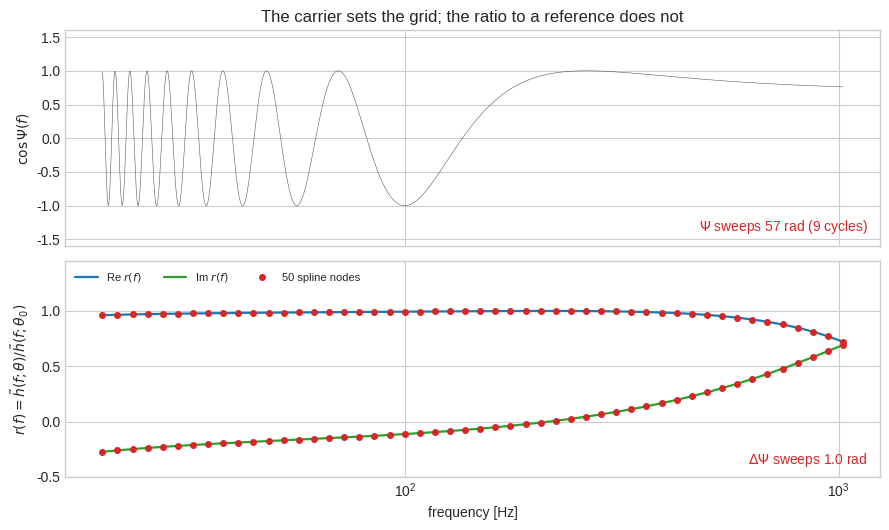
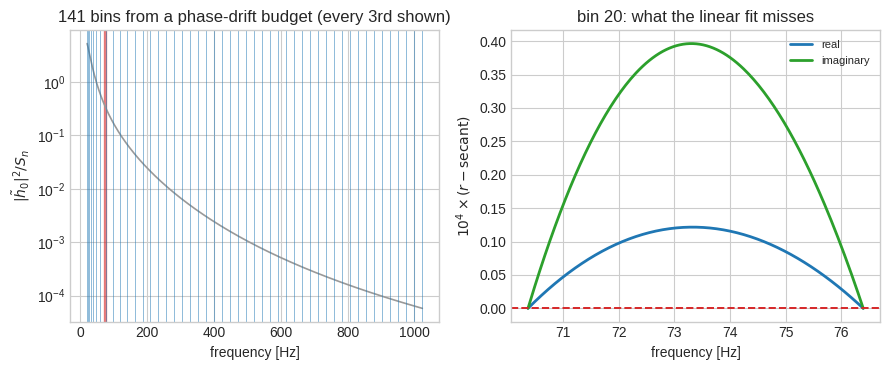
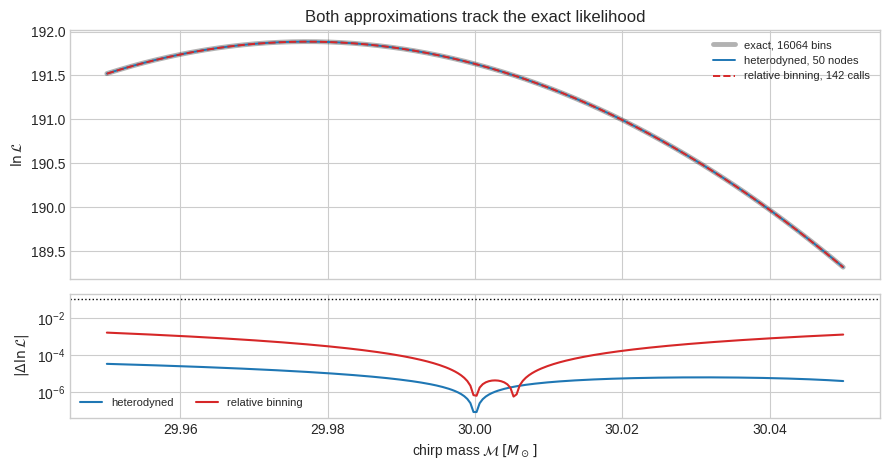
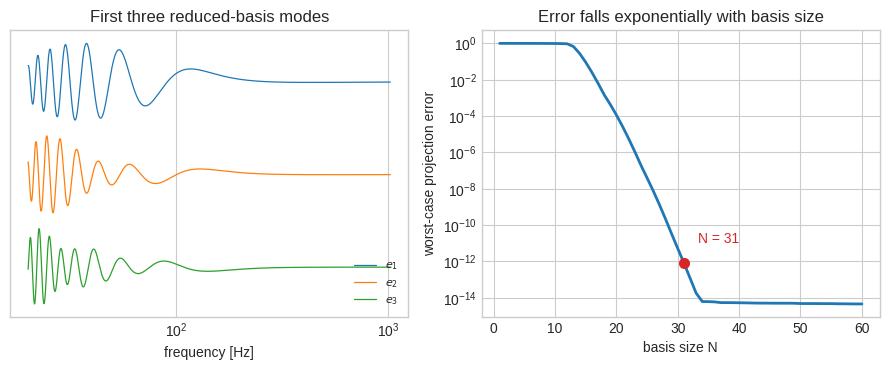
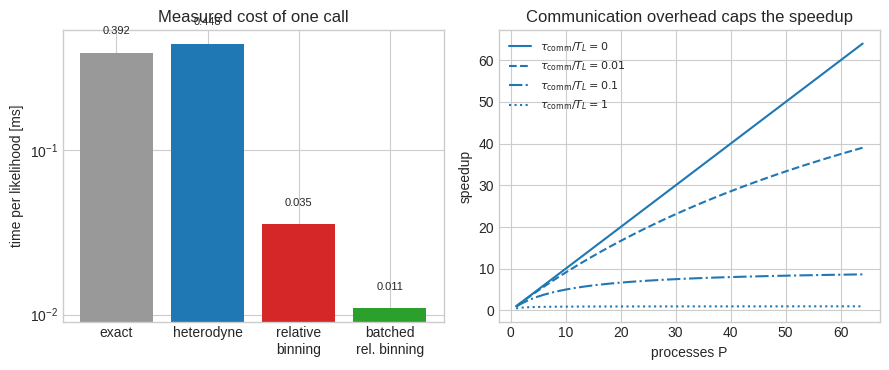

Write Python code to recreate these figures, in order.
import time

import numpy as np
import matplotlib.pyplot as plt
from scipy.interpolate import CubicSpline

rng = np.random.default_rng(20260817)
plt.style.use("seaborn-v0_8-whitegrid")

MSUN_SECONDS = 4.9254909476412675e-6
F_LOW, F_HIGH, DF = 20.0, 1024.0, 1.0 / 16.0
frequency = np.arange(F_LOW, F_HIGH, DF)
psd = 1e-46 * ((20.0 / frequency) ** 4 + 2.0 + (frequency / 200.0) ** 2)
weight = 4.0 * DF / psd


def inspiral_phase(f, chirp_mass, time_shift, phase_shift):
    """Leading-order stationary-phase inspiral phase."""
    mass_seconds = chirp_mass * MSUN_SECONDS
    return (
        2 * np.pi * f * time_shift
        - phase_shift
        - np.pi / 4
        + (3 / 128) * (np.pi * mass_seconds * f) ** (-5 / 3)
    )


def waveform(f, chirp_mass=30.0, time_shift=0.0, phase_shift=0.0, amplitude=1.0):
    return (
        amplitude
        * 1e-23
        * f ** (-7 / 6)
        * np.exp(1j * inspiral_phase(f, chirp_mass, time_shift, phase_shift))
    )


# One injection at SNR 20, and the reference point every approximation expands about.
reference = dict(chirp_mass=30.0, time_shift=0.0, phase_shift=0.0, amplitude=1.0)
reference["amplitude"] = 20.0 / np.sqrt(
    np.sum(weight * np.abs(waveform(frequency, **reference)) ** 2)
)
reference_waveform = waveform(frequency, **reference)
noise = (
    rng.normal(size=frequency.size) + 1j * rng.normal(size=frequency.size)
) * np.sqrt(psd / (8 * DF))
data = reference_waveform + noise


def exact_log_likelihood(parameters):
    model = waveform(frequency, **parameters)
    return np.sum(weight * data * model.conj()).real - 0.5 * np.sum(
        weight * np.abs(model) ** 2
    )


trial = dict(
    chirp_mass=30.03,
    time_shift=1.5e-4,
    phase_shift=0.2,
    amplitude=reference["amplitude"],
)
start = time.perf_counter()
for _ in range(200):
    exact_log_likelihood(trial)
exact_cost = (time.perf_counter() - start) / 200

print("frequency bins:", frequency.size)
print(
    "optimal SNR:",
    round(float(np.sqrt(np.sum(weight * np.abs(reference_waveform) ** 2))), 2),
)
print("lnL at the reference:", round(exact_log_likelihood(reference), 3))
print(f"exact call: {1e3 * exact_cost:.3f} ms")
print(f"10^7 calls on one core: {1e7 * exact_cost / 3600:.1f} hours")

nodes = np.geomspace(F_LOW, F_HIGH, 50)
reference_at_nodes = waveform(nodes, **reference)


def heterodyne_log_likelihood(parameters):
    ratio_at_nodes = waveform(nodes, **parameters) / reference_at_nodes
    model = reference_waveform * CubicSpline(nodes, ratio_at_nodes)(frequency)
    return np.sum(weight * data * model.conj()).real - 0.5 * np.sum(
        weight * np.abs(model) ** 2
    )


carrier = np.cos(inspiral_phase(frequency, 30.0, 0.0, 0.0))
trial_ratio = waveform(frequency, **trial) / reference_waveform
node_ratio = waveform(nodes, **trial) / reference_at_nodes
spline_ratio = CubicSpline(nodes, node_ratio)(frequency)
carrier_swing = np.ptp(inspiral_phase(frequency, 30.0, 0.0, 0.0))
residual_swing = np.ptp(np.unwrap(np.angle(trial_ratio)))

fig, axes = plt.subplots(2, 1, figsize=(9, 5.4), sharex=True)
axes[0].plot(frequency, carrier, color="0.35", lw=0.4)
axes[0].set(
    ylabel=r"$\cos\Psi(f)$",
    ylim=(-1.6, 1.6),
    title="The carrier sets the grid; the ratio to a reference does not",
)
axes[0].text(
    0.985,
    0.07,
    rf"$\Psi$ sweeps {carrier_swing:.0f} rad ({carrier_swing / (2 * np.pi):.0f} cycles)",
    transform=axes[0].transAxes,
    ha="right",
    color="C3",
)
axes[1].plot(frequency, trial_ratio.real, color="C0", lw=1.6, label=r"Re $r(f)$")
axes[1].plot(frequency, trial_ratio.imag, color="C2", lw=1.6, label=r"Im $r(f)$")
axes[1].plot(nodes, node_ratio.real, "o", color="C3", ms=4, label="50 spline nodes")
axes[1].plot(nodes, node_ratio.imag, "o", color="C3", ms=4)
axes[1].set(
    xlabel="frequency [Hz]",
    ylim=(-0.5, 1.45),
    xscale="log",
    ylabel=r"$r(f)=\tilde h(f;\theta)/\tilde h(f;\theta_0)$",
)
axes[1].text(
    0.985,
    0.06,
    rf"$\Delta\Psi$ sweeps {residual_swing:.1f} rad",
    transform=axes[1].transAxes,
    ha="right",
    color="C3",
)
axes[1].legend(loc="upper left", fontsize=8, ncol=3)
fig.tight_layout()
plt.show()

print(f"max |r - spline(r)|: {np.abs(trial_ratio - spline_ratio).max():.1e}")
print(f"exact       lnL = {exact_log_likelihood(trial):.5f}")
print(f"heterodyned lnL = {heterodyne_log_likelihood(trial):.5f}")

PRIOR_CORNERS = [
    (30.0 + delta_mass, delta_time, delta_phase)
    for delta_mass in (-0.05, 0.05)
    for delta_time in (-2e-4, 2e-4)
    for delta_phase in (-0.3, 0.3)
]


def bin_edges(tolerance=0.01, n_grid=4000):
    """Edges such that the residual phase drifts < `tolerance` rad per bin."""
    grid = np.linspace(F_LOW, F_HIGH, n_grid)
    residual = np.array(
        [
            inspiral_phase(grid, *corner) - inspiral_phase(grid, 30.0, 0.0, 0.0)
            for corner in PRIOR_CORNERS
        ]
    )
    drift = np.abs(np.gradient(residual, grid, axis=1)).max(axis=0)
    budget = np.concatenate([[0.0], np.cumsum(drift[1:] * np.diff(grid))])
    n_bins = max(int(budget[-1] / tolerance), 1)
    return np.interp(np.linspace(0.0, budget[-1], n_bins + 1), budget, grid)


edges = bin_edges()
start_index = np.searchsorted(frequency, edges)
start_index[-1] = frequency.size
midpoint = 0.5 * (edges[1:] + edges[:-1])
offset = frequency - np.repeat(midpoint, np.diff(start_index))
bin_sum = lambda values: np.add.reduceat(values, start_index[:-1])

# Summary data: four arrays of length N_b, computed once.
A0 = bin_sum(weight * data * reference_waveform.conj())
A1 = bin_sum(weight * data * reference_waveform.conj() * offset)
B0 = bin_sum(weight * np.abs(reference_waveform) ** 2)
B1 = bin_sum(weight * np.abs(reference_waveform) ** 2 * offset)


def binned_log_likelihood(parameters):
    ratio = waveform(edges, **parameters) / waveform(edges, **reference)
    r0 = 0.5 * (ratio[1:] + ratio[:-1])
    r1 = (ratio[1:] - ratio[:-1]) / np.diff(edges)
    data_model = np.sum(A0 * r0.conj() + A1 * r1.conj()).real
    model_model = np.sum(B0 * np.abs(r0) ** 2 + 2 * B1 * (r0 * r1.conj()).real)
    return data_model - 0.5 * model_model


show = 20
zoom = np.linspace(edges[show], edges[show + 1], 200)
ends = edges[show : show + 2]
zoom_ratio = waveform(zoom, **trial) / waveform(zoom, **reference)
end_ratio = waveform(ends, **trial) / waveform(ends, **reference)
secant = end_ratio[0] + (end_ratio[1] - end_ratio[0]) * (zoom - ends[0]) / (
    ends[1] - ends[0]
)

fig, axes = plt.subplots(1, 2, figsize=(9, 3.8))
axes[0].semilogy(frequency, np.abs(reference_waveform) ** 2 / psd, color="0.6", lw=1.2)
for edge in edges[::3]:
    axes[0].axvline(edge, color="C0", lw=0.5, alpha=0.7)
axes[0].axvspan(edges[show], edges[show + 1], color="C3", alpha=0.5)
axes[0].set(
    xlabel="frequency [Hz]",
    ylabel=r"$|\tilde h_0|^2/S_n$",
    title=f"{edges.size - 1} bins from a phase-drift budget (every 3rd shown)",
)
axes[1].plot(zoom, 1e4 * (zoom_ratio - secant).real, color="C0", lw=2, label="real")
axes[1].plot(
    zoom, 1e4 * (zoom_ratio - secant).imag, color="C2", lw=2, label="imaginary"
)
axes[1].axhline(0, color="C3", ls="--", lw=1.4)
axes[1].set(
    xlabel="frequency [Hz]",
    ylabel=r"$10^4\times(r-\mathrm{secant})$",
    title=f"bin {show}: what the linear fit misses",
)
axes[1].legend(fontsize=8)
fig.tight_layout()
plt.show()

start = time.perf_counter()
for _ in range(200):
    binned_log_likelihood(trial)
binned_cost = (time.perf_counter() - start) / 200

print(f"bins: {edges.size - 1}")
print(f"waveform evaluations per call: {frequency.size} -> {edges.size}")
print(f"exact  {1e3 * exact_cost:.3f} ms   relative binning {1e3 * binned_cost:.3f} ms")
print(f"speedup: {exact_cost / binned_cost:.0f}x")

scan = np.linspace(29.95, 30.05, 240)


def scan_likelihood(function):
    return np.array([function(dict(reference, chirp_mass=mass)) for mass in scan])


exact_scan = scan_likelihood(exact_log_likelihood)
heterodyne_scan = scan_likelihood(heterodyne_log_likelihood)
binned_scan = scan_likelihood(binned_log_likelihood)

fig, axes = plt.subplots(
    2, 1, figsize=(9, 4.8), sharex=True, gridspec_kw=dict(height_ratios=[2, 1])
)
axes[0].plot(
    scan,
    exact_scan,
    color="k",
    lw=3.5,
    alpha=0.3,
    label=f"exact, {frequency.size} bins",
)
axes[0].plot(
    scan, heterodyne_scan, color="C0", lw=1.4, label=f"heterodyned, {nodes.size} nodes"
)
axes[0].plot(
    scan,
    binned_scan,
    color="C3",
    lw=1.4,
    ls="--",
    label=f"relative binning, {edges.size} calls",
)
axes[0].set(
    ylabel=r"$\ln\mathcal{L}$", title="Both approximations track the exact likelihood"
)
axes[0].legend(fontsize=8)
axes[1].semilogy(
    scan, np.abs(heterodyne_scan - exact_scan), color="C0", label="heterodyned"
)
axes[1].semilogy(
    scan, np.abs(binned_scan - exact_scan), color="C3", label="relative binning"
)
axes[1].axhline(0.1, color="k", ls=":", lw=1)
axes[1].set(
    xlabel=r"chirp mass $\mathcal{M}\,[M_\odot]$",
    ylabel=r"$|\Delta\ln\mathcal{L}|$",
)
axes[1].legend(fontsize=8, ncol=2)
fig.tight_layout()
plt.show()

print(f"worst heterodyne error:       {np.abs(heterodyne_scan - exact_scan).max():.2e}")
print(f"worst relative-binning error: {np.abs(binned_scan - exact_scan).max():.2e}")

# Offline: a basis from the SVD of a training set.
training = np.linspace(20.0, 40.0, 200)
bank = np.array([waveform(frequency, chirp_mass=mass) for mass in training])
bank /= np.linalg.norm(bank, axis=1, keepdims=True)
all_modes = np.linalg.svd(bank, full_matrices=False)[2]


def projection_error(n):
    projected = (bank @ all_modes[:n].conj().T) @ all_modes[:n]
    return np.linalg.norm(bank - projected, axis=1).max()


sizes = np.arange(1, 61)
errors = np.array([projection_error(n) for n in sizes])
n_basis = int(sizes[errors < 1e-12][0])
basis = all_modes[:n_basis]


# Offline: greedy empirical-interpolation nodes, then one N x N inverse.
def empirical_nodes(basis):
    chosen = [int(np.argmax(np.abs(basis[0])))]
    for i in range(1, len(basis)):
        coefficients = np.linalg.solve(basis[:i, chosen].T, basis[i, chosen])
        chosen.append(int(np.argmax(np.abs(basis[i] - coefficients @ basis[:i]))))
    return np.array(chosen)


eim_nodes = empirical_nodes(basis)
interpolation_matrix = np.linalg.inv(basis[:, eim_nodes].T)


# Online: N waveform evaluations and one matrix-vector product.
def rom_waveform(chirp_mass):
    at_nodes = waveform(frequency[eim_nodes], chirp_mass=chirp_mass)
    return (interpolation_matrix @ at_nodes) @ basis


test_mass = 27.3  # deliberately not a training point
exact_unit = waveform(frequency, chirp_mass=test_mass)
exact_unit /= np.linalg.norm(exact_unit)
rom_unit = rom_waveform(test_mass)
rom_unit /= np.linalg.norm(rom_unit)

fig, axes = plt.subplots(1, 2, figsize=(9, 3.8))
for index in range(3):
    axes[0].semilogx(
        frequency,
        basis[index].real / np.abs(basis[index]).max() - 2.4 * index,
        lw=0.9,
        color=f"C{index}",
        label=rf"$e_{index + 1}$",
    )
axes[0].set(xlabel="frequency [Hz]", yticks=[], title="First three reduced-basis modes")
axes[0].legend(fontsize=8, loc="lower right")
axes[1].semilogy(sizes, np.maximum(errors, 1e-16), color="C0", lw=2)
axes[1].plot(n_basis, errors[n_basis - 1], "o", color="C3", ms=7)
axes[1].annotate(
    f"N = {n_basis}",
    (n_basis, errors[n_basis - 1]),
    textcoords="offset points",
    xytext=(10, 14),
    color="C3",
)
axes[1].set(
    xlabel="basis size N",
    ylabel="worst-case projection error",
    title="Error falls exponentially with basis size",
)
fig.tight_layout()
plt.show()

print(f"basis size for 1e-12 accuracy: {n_basis}")
print(f"waveform evaluations per call: {frequency.size} -> {eim_nodes.size}")
print(
    f"interpolation error at M = {test_mass}: {np.linalg.norm(rom_unit - exact_unit):.1e}"
)

def batched_log_likelihood(chirp_masses, time_shifts, phase_shifts, amplitudes):
    """Relative binning for a whole ensemble in one array operation."""
    ratio = (
        amplitudes[:, None]
        * 1e-23
        * edges ** (-7 / 6)
        * np.exp(
            1j
            * inspiral_phase(
                edges[None, :],
                chirp_masses[:, None],
                time_shifts[:, None],
                phase_shifts[:, None],
            )
        )
    ) / waveform(edges, **reference)
    r0 = 0.5 * (ratio[:, 1:] + ratio[:, :-1])
    r1 = (ratio[:, 1:] - ratio[:, :-1]) / np.diff(edges)
    data_model = np.sum(A0 * r0.conj() + A1 * r1.conj(), axis=1).real
    model_model = np.sum(B0 * np.abs(r0) ** 2 + 2 * B1 * (r0 * r1.conj()).real, axis=1)
    return data_model - 0.5 * model_model


n_walkers = 512
walker_mass = rng.uniform(29.96, 30.04, n_walkers)
walker_time = rng.uniform(-2e-4, 2e-4, n_walkers)
walker_phase = rng.uniform(-0.3, 0.3, n_walkers)
walker_amplitude = reference["amplitude"] * rng.uniform(0.95, 1.05, n_walkers)

start = time.perf_counter()
looped = [
    binned_log_likelihood(dict(chirp_mass=a, time_shift=b, phase_shift=c, amplitude=d))
    for a, b, c, d in zip(walker_mass, walker_time, walker_phase, walker_amplitude)
]
loop_time = time.perf_counter() - start

start = time.perf_counter()
batched = batched_log_likelihood(
    walker_mass, walker_time, walker_phase, walker_amplitude
)
batch_time = time.perf_counter() - start

start = time.perf_counter()
for _ in range(100):
    heterodyne_log_likelihood(trial)
heterodyne_cost = (time.perf_counter() - start) / 100

fig, axes = plt.subplots(1, 2, figsize=(9, 3.8))
labels = ["exact", "heterodyne", "relative\nbinning", "batched\nrel. binning"]
costs = 1e3 * np.array(
    [exact_cost, heterodyne_cost, binned_cost, batch_time / n_walkers]
)
axes[0].bar(labels, costs, color=["0.6", "C0", "C3", "C2"])
axes[0].set(
    yscale="log",
    ylabel="time per likelihood [ms]",
    title="Measured cost of one call",
)
for position, value in enumerate(costs):
    axes[0].text(position, value * 1.3, f"{value:.3f}", ha="center", fontsize=8)
processes = np.arange(1, 65)
for ratio_value, style in zip([0.0, 0.01, 0.1, 1.0], ["-", "--", "-.", ":"]):
    axes[1].plot(
        processes,
        processes / (1 + ratio_value * processes),
        style,
        color="C0",
        label=rf"$\tau_{{\rm comm}}/T_L={ratio_value:g}$",
    )
axes[1].set(
    xlabel="processes P",
    ylabel="speedup",
    title="Communication overhead caps the speedup",
)
axes[1].legend(fontsize=8)
fig.tight_layout()
plt.show()

print(f"512 walkers, python loop: {1e3 * loop_time:.1f} ms")
print(f"512 walkers, one batched call: {1e3 * batch_time:.1f} ms")
print(f"vectorisation speedup: {loop_time / batch_time:.1f}x")
print(f"largest disagreement: {np.abs(np.array(looped) - batched).max():.1e}")
print(
    f"total speedup over the exact likelihood: {exact_cost / (batch_time / n_walkers):.0f}x"
)

tolerances = [0.3, 0.1, 0.03, 0.01]
results_by_tolerance = {}
# Your code here: for each tolerance record (number of bins, worst |dlnL|).

def build_binned_likelihood(tolerance):
    local_edges = bin_edges(tolerance)
    index = np.searchsorted(frequency, local_edges)
    index[-1] = frequency.size
    local_offset = frequency - np.repeat(
        0.5 * (local_edges[1:] + local_edges[:-1]), np.diff(index)
    )
    total = lambda values: np.add.reduceat(values, index[:-1])
    a0 = total(weight * data * reference_waveform.conj())
    a1 = total(weight * data * reference_waveform.conj() * local_offset)
    b0 = total(weight * np.abs(reference_waveform) ** 2)
    b1 = total(weight * np.abs(reference_waveform) ** 2 * local_offset)

    def likelihood(parameters):
        ratio = waveform(local_edges, **parameters) / waveform(local_edges, **reference)
        r0 = 0.5 * (ratio[1:] + ratio[:-1])
        r1 = (ratio[1:] - ratio[:-1]) / np.diff(local_edges)
        return (
            np.sum(a0 * r0.conj() + a1 * r1.conj()).real
            - 0.5 * np.sum(b0 * np.abs(r0) ** 2 + 2 * b1 * (r0 * r1.conj()).real)
        )

    return local_edges.size - 1, likelihood


for tolerance in tolerances:
    n_bins, likelihood = build_binned_likelihood(tolerance)
    worst = np.abs(scan_likelihood(likelihood) - exact_scan).max()
    results_by_tolerance[tolerance] = (n_bins, worst)
    print(f"tolerance {tolerance:>5}: {n_bins:>4} bins, worst dlnL = {worst:.2e}")
